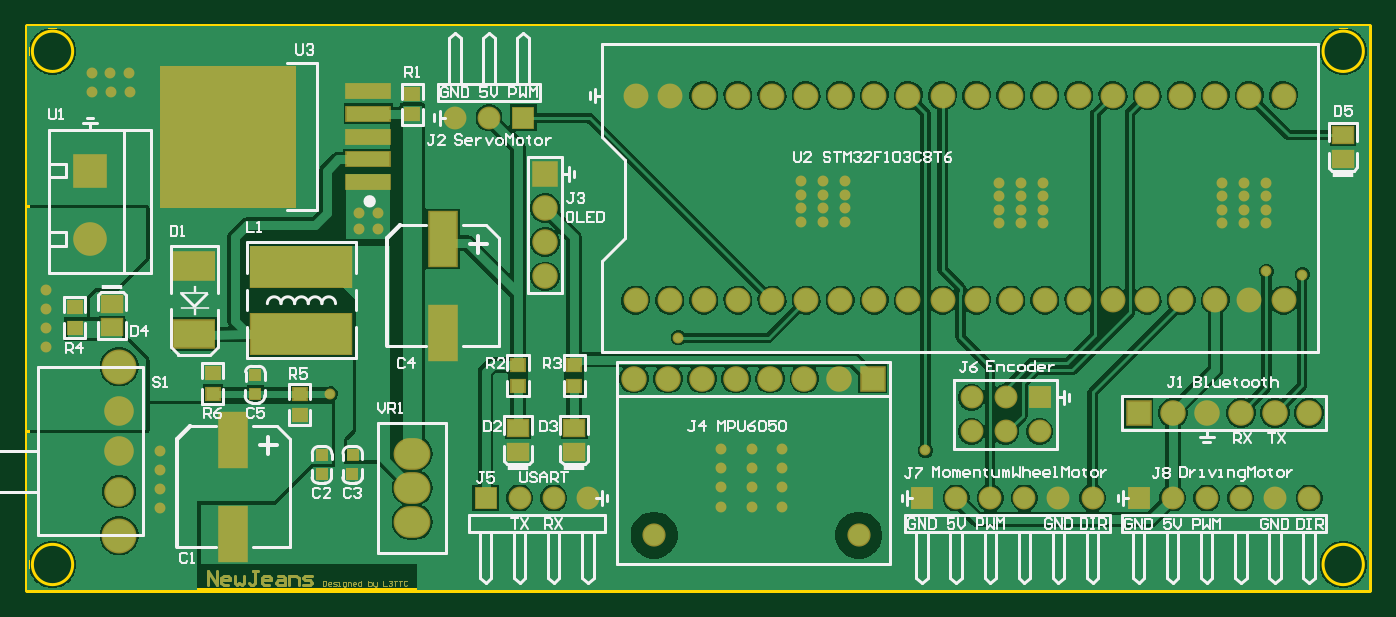
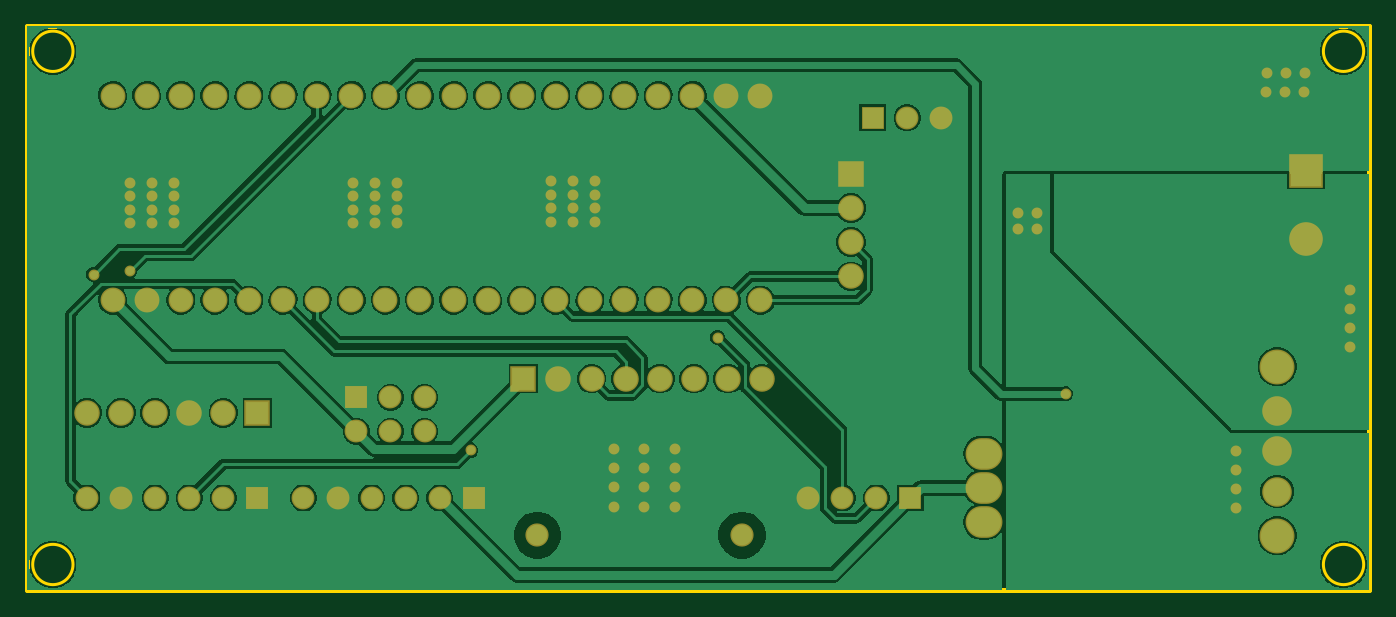
Circuit board: 7 layer files. Board 100.0 x 42.0 mm.
- bottom_copper: stm32pcb.GBL (43488 bytes)
- bottom_mask: stm32pcb.GBS (3593 bytes)
- outline: stm32pcb.GM1 (585 bytes)
- top_copper: stm32pcb.GTL (50683 bytes)
- top_silk: stm32pcb.GTO (27708 bytes)
- paste: stm32pcb.GTP (1232 bytes)
- top_mask: stm32pcb.GTS (6537 bytes)

=== bottom_copper: stm32pcb.GBL (43488 bytes, source omitted) ===
=== bottom_mask: stm32pcb.GBS ===
G04*
G04 #@! TF.GenerationSoftware,Altium Limited,Altium Designer,21.0.8 (223)*
G04*
G04 Layer_Color=16711935*
%FSLAX24Y24*%
%MOIN*%
G70*
G04*
G04 #@! TF.SameCoordinates,5611F575-40E7-4C37-80B7-B37D46D1236C*
G04*
G04*
G04 #@! TF.FilePolarity,Negative*
G04*
G01*
G75*
%ADD41C,0.0730*%
%ADD42C,0.1025*%
%ADD43C,0.0867*%
%ADD44C,0.0749*%
%ADD45R,0.0749X0.0749*%
%ADD46C,0.0671*%
%ADD47R,0.0671X0.0671*%
%ADD48R,0.0749X0.0749*%
%ADD49C,0.0680*%
%ADD50O,0.1080X0.0930*%
%ADD51R,0.0986X0.0986*%
%ADD52C,0.0986*%
%ADD53C,0.0320*%
D41*
X17850Y8500D02*
D03*
X18850D02*
D03*
X19850D02*
D03*
X20850D02*
D03*
X21850D02*
D03*
X22850D02*
D03*
X23850D02*
D03*
X24850D02*
D03*
X25850D02*
D03*
X26850D02*
D03*
X27850D02*
D03*
X28850D02*
D03*
X29850D02*
D03*
X30850D02*
D03*
X31850D02*
D03*
X32850D02*
D03*
X33850D02*
D03*
X34850D02*
D03*
X35850D02*
D03*
X36850D02*
D03*
Y14500D02*
D03*
X35850D02*
D03*
X34850D02*
D03*
X33850D02*
D03*
X32850D02*
D03*
X31850D02*
D03*
X30850D02*
D03*
X29850D02*
D03*
X28850D02*
D03*
X27850D02*
D03*
X26850D02*
D03*
X25850D02*
D03*
X24850D02*
D03*
X23850D02*
D03*
X22850D02*
D03*
X21850D02*
D03*
X20850D02*
D03*
X19850D02*
D03*
X18850D02*
D03*
X17850D02*
D03*
D42*
X2700Y1589D02*
D03*
Y6549D02*
D03*
D43*
Y2888D02*
D03*
Y4069D02*
D03*
Y5250D02*
D03*
D44*
X15200Y9200D02*
D03*
Y10200D02*
D03*
Y11200D02*
D03*
X37600Y5200D02*
D03*
X36600D02*
D03*
X35600D02*
D03*
X34600D02*
D03*
X33600D02*
D03*
X17800Y6200D02*
D03*
X18800D02*
D03*
X23800D02*
D03*
X22800D02*
D03*
X21800D02*
D03*
X20800D02*
D03*
X19800D02*
D03*
D45*
X15200Y12200D02*
D03*
D46*
X16450Y2700D02*
D03*
X15450D02*
D03*
X14450D02*
D03*
X29700Y4650D02*
D03*
X28700Y5650D02*
D03*
Y4650D02*
D03*
X27700Y5650D02*
D03*
Y4650D02*
D03*
X33600Y2700D02*
D03*
X34600D02*
D03*
X35600D02*
D03*
X36600D02*
D03*
X37600D02*
D03*
X31250D02*
D03*
X30250D02*
D03*
X29250D02*
D03*
X28250D02*
D03*
X27250D02*
D03*
X12550Y13850D02*
D03*
X13550D02*
D03*
D47*
X13450Y2700D02*
D03*
X29700Y5650D02*
D03*
X32600Y2700D02*
D03*
X26250D02*
D03*
X14550Y13850D02*
D03*
D48*
X32600Y5200D02*
D03*
X24800Y6200D02*
D03*
D49*
X18391Y1609D02*
D03*
X24391D02*
D03*
D50*
X11300Y2000D02*
D03*
Y4000D02*
D03*
Y3000D02*
D03*
D51*
X1850Y12300D02*
D03*
D52*
Y10300D02*
D03*
D53*
X8900Y5750D02*
D03*
X22150Y2450D02*
D03*
X20350D02*
D03*
X21250D02*
D03*
X22150Y3583D02*
D03*
Y4150D02*
D03*
Y3017D02*
D03*
X20350Y3583D02*
D03*
Y4150D02*
D03*
Y3017D02*
D03*
X3017Y14599D02*
D03*
X3000Y15150D02*
D03*
X9750Y10600D02*
D03*
Y11050D02*
D03*
X1894Y15151D02*
D03*
X2450Y15150D02*
D03*
X1912Y14599D02*
D03*
X2467D02*
D03*
X550Y8800D02*
D03*
X549Y8244D02*
D03*
Y7688D02*
D03*
Y7133D02*
D03*
X3900Y2400D02*
D03*
Y2956D02*
D03*
Y3512D02*
D03*
X3901Y4067D02*
D03*
X21250Y3583D02*
D03*
Y4150D02*
D03*
Y3017D02*
D03*
X36350Y11550D02*
D03*
X35700D02*
D03*
X35050Y11550D02*
D03*
X36350Y11950D02*
D03*
X35050Y11950D02*
D03*
X35700Y11950D02*
D03*
Y11150D02*
D03*
X35050Y11150D02*
D03*
X36350Y11150D02*
D03*
X35050Y10750D02*
D03*
X35700Y10750D02*
D03*
X36350D02*
D03*
X29800Y11550D02*
D03*
X29150D02*
D03*
X28500Y11550D02*
D03*
X29800Y11950D02*
D03*
X28500Y11950D02*
D03*
X29150Y11950D02*
D03*
Y11150D02*
D03*
X28500Y11150D02*
D03*
X29800Y11150D02*
D03*
X28500Y10750D02*
D03*
X29150Y10750D02*
D03*
X29800D02*
D03*
X24000Y10800D02*
D03*
X23350D02*
D03*
X22700Y10800D02*
D03*
X24000Y11200D02*
D03*
X22700Y11200D02*
D03*
X23350Y11200D02*
D03*
Y12000D02*
D03*
X22700Y12000D02*
D03*
X24000Y12000D02*
D03*
X22700Y11600D02*
D03*
X23350Y11600D02*
D03*
X24000D02*
D03*
X36350Y9350D02*
D03*
X37400Y9250D02*
D03*
X26350Y4100D02*
D03*
X10300Y10600D02*
D03*
Y11050D02*
D03*
X19100Y7400D02*
D03*
M02*

=== outline: stm32pcb.GM1 ===
G04*
G04 #@! TF.GenerationSoftware,Altium Limited,Altium Designer,21.0.8 (223)*
G04*
G04 Layer_Color=16711935*
%FSLAX24Y24*%
%MOIN*%
G70*
G04*
G04 #@! TF.SameCoordinates,5611F575-40E7-4C37-80B7-B37D46D1236C*
G04*
G04*
G04 #@! TF.FilePolarity,Positive*
G04*
G01*
G75*
%ADD12C,0.0100*%
%ADD69C,0.0150*%
D12*
X39191Y15800D02*
G03*
X39191Y15800I-591J0D01*
G01*
Y750D02*
G03*
X39191Y750I-591J0D01*
G01*
X1341Y15800D02*
G03*
X1341Y15800I-591J0D01*
G01*
Y750D02*
G03*
X1341Y750I-591J0D01*
G01*
D69*
X39366Y0D02*
Y16535D01*
X0Y0D02*
X39366D01*
X0Y16535D02*
X39366D01*
X0Y0D02*
Y16535D01*
M02*

=== top_copper: stm32pcb.GTL (50683 bytes, source omitted) ===
=== top_silk: stm32pcb.GTO (27708 bytes, source omitted) ===
=== paste: stm32pcb.GTP ===
G04*
G04 #@! TF.GenerationSoftware,Altium Limited,Altium Designer,21.0.8 (223)*
G04*
G04 Layer_Color=8421504*
%FSLAX24Y24*%
%MOIN*%
G70*
G04*
G04 #@! TF.SameCoordinates,5611F575-40E7-4C37-80B7-B37D46D1236C*
G04*
G04*
G04 #@! TF.FilePolarity,Positive*
G04*
G01*
G75*
%ADD24R,0.1260X0.0413*%
%ADD25R,0.3937X0.4114*%
%ADD26R,0.0579X0.0457*%
%ADD27R,0.0300X0.0300*%
%ADD28R,0.0386X0.0366*%
%ADD29R,0.0787X0.1575*%
%ADD30R,0.2953X0.1181*%
%ADD31R,0.1181X0.0787*%
D24*
X10000Y11961D02*
D03*
Y12631D02*
D03*
Y13300D02*
D03*
Y13969D02*
D03*
Y14639D02*
D03*
D25*
X5900Y13300D02*
D03*
D26*
X38600Y13350D02*
D03*
Y12650D02*
D03*
X2500Y8400D02*
D03*
Y7700D02*
D03*
X14400Y4750D02*
D03*
Y4050D02*
D03*
X16050Y4750D02*
D03*
Y4050D02*
D03*
D27*
X9540Y3400D02*
D03*
X9550Y3950D02*
D03*
X8640Y3400D02*
D03*
X8650Y3950D02*
D03*
X6690Y5750D02*
D03*
X6700Y6300D02*
D03*
D28*
X8000Y5750D02*
D03*
Y5144D02*
D03*
X5450Y6353D02*
D03*
Y5747D02*
D03*
X1400Y8303D02*
D03*
Y7697D02*
D03*
X16050Y5997D02*
D03*
Y6603D02*
D03*
X14400Y5998D02*
D03*
Y6604D02*
D03*
X11300Y14553D02*
D03*
Y13947D02*
D03*
D29*
X6050Y4400D02*
D03*
Y1644D02*
D03*
X12200Y10300D02*
D03*
Y7544D02*
D03*
D30*
X8050Y9484D02*
D03*
Y7516D02*
D03*
D31*
X4900Y7500D02*
D03*
Y9500D02*
D03*
M02*

=== top_mask: stm32pcb.GTS (6537 bytes, source omitted) ===
